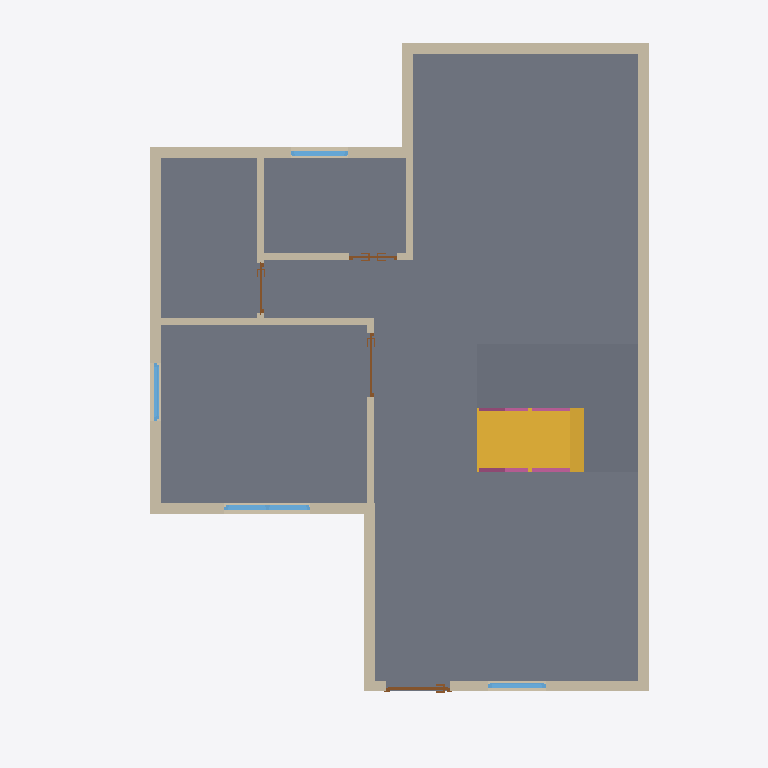
Plan cut of the same IFC building model at storey 'GF' (level 0.00 m, cut at 1.40 m), seen from above with north up, elements coloured by IFC class: 13 walls (beige), 4 windows (light blue), 4 doors (brown), 3 slabs (grey), 2 railings (pink), 1 stair flight (yellow). Cut surfaces are drawn darker.
Extent 10.0 m × 10.0 m × 7.0 m (x, y, z). Storeys (3): GF at 0.00 m; 2F at 0.00 m; Roof at 0.00 m. Elements (68): 29 IfcWall, 12 IfcWindow, 10 IfcDoor, 10 IfcRailing, 4 IfcSlab, 2 IfcStairFlight, 1 IfcRoof.

HEADER;
FILE_DESCRIPTION(('ViewDefinition[DesignTransferView]'),'2;1');
FILE_NAME('s04-activity.ifc','2026-10-14T18:43:33+08:00',(''),(''),'IfcOpenShell 0.8.5-post1','Bonsai 0.8.5-post1','Nobody');
FILE_SCHEMA(('IFC4'));
ENDSEC;
DATA;
#1=IFCPROJECT('2P4o3waPLFnBygyV38YFc4',$,'My Project',$,$,$,$,(#10,#22),#5);
#27=IFCSITE('1npGIJ5sfAkhlHTzH_g_FP',$,'My Site',$,$,#50,$,$,$,$,$,$,$,$);
#33=IFCBUILDING('3Vfzj6XTb4pBjumnpt70Jh',$,'My Building',$,$,#56,$,$,$,$,$,$);
#39=IFCBUILDINGSTOREY('1vfcuj84P6NPJ6sjsj1zj_',$,'GF',$,$,#62,$,$,$,$);
#63=IFCBUILDINGSTOREY('1gvmnEvTHFLxbDEpT6bP2e',$,'2F',$,$,#8939,$,$,$,$);
#85=IFCBUILDINGSTOREY('2jMZoN9jv25PBwqtuG4TMv',$,'Roof',$,$,#10077,$,$,$,$);
#891=IFCSLAB('3eVyjrJEDADxe7$qRZmNk7',$,'Slab',$,$,#10118,#906,$,$);
#136=IFCWALL('3aP45oA8P5f8cd7yLPtp35',$,'Wall',$,$,#147,#142,$,$);
#9995=IFCSLAB('2VBfvPlyv2jgip62UR$W2d',$,'Slab',$,$,#10021,#10009,$,$);
#9963=IFCSLAB('3$mVZaGIz8C8fi9IvmqCp0',$,'Slab',$,$,#9994,#9977,$,$);
#1926=IFCSTAIRFLIGHT('2Q7ueQygLFVhGMQb23eniY',$,'StairFlight',$,$,#4392,#1935,$,8,7,0.1875,0.25,.STRAIGHT.);
#236=IFCWALL('2n5F5v23zA$xr3DFcMugk_',$,'Wall',$,$,#551,#242,$,$);
#161=IFCWALL('1l6OTtbmvBAxM_70n3cVtd',$,'Wall',$,$,#460,#167,$,$);
#211=IFCWALL('39tAedh_DDXQ8z1rqDaml6',$,'Wall',$,$,#222,#217,$,$);
#261=IFCWALL('0W3Nt34lf0H8YdpD3kBrDq',$,'Wall',$,$,#583,#267,$,$);
#286=IFCWALL('1gsajtxuz1ywaeS1NgMV4g',$,'Wall',$,$,#615,#292,$,$);
#109=IFCWALL('1WwwEhY799ShoHLZLr0Zm6',$,'Wall',$,$,#122,#117,$,$);
#635=IFCWALL('0n$aFmkpbEqhjhrnkIpxKV',$,'Wall',$,$,#647,#642,$,$);
#186=IFCWALL('2mEi8WCrT3mOcyHYUbEnqA',$,'Wall',$,$,#492,#192,$,$);
#661=IFCWALL('2uwBCr5Kr7DuCEDjXa5DSi',$,'Wall',$,$,#672,#667,$,$);
#739=IFCWALL('0RjuwI7H10lhk5vHVEGXcc',$,'Wall',$,$,#750,#745,$,$);
#802=IFCWALL('2GvDlo17jFwB6cb$7Ng3Cn',$,'Wall',$,$,#871,#808,$,$);
#777=IFCWALL('36ualAQU95yR8mrPIXaa75',$,'Wall',$,$,#788,#783,$,$);
#3047=IFCWINDOW('1GQT9o3JP0RuwfEJ5lhhlf',$,'Window',$,$,#3297,#3056,$,1.2000000476837158,1.211685299873352,$,.DOUBLE_PANEL_VERTICAL.,$);
#2208=IFCRAILING('3O2K3g9QX3nBCDk4J13KQK',$,'Railing',$,'FRAMELESS_PANEL',#2296,#2217,$,.USERDEFINED.);
#2642=IFCWINDOW('1ZGXLJOyL3qh_zu7DLt5i5',$,'Window',$,$,#2888,#2651,$,1.2000000476837158,0.8100000023841858,$,.SINGLE_PANEL.,$);
#4199=IFCWINDOW('0uucjwEKz6BgfCWZtoC1xZ',$,'Window',$,$,#4357,#4208,$,1.2000000476837158,0.8126062154769897,$,.SINGLE_PANEL.,$);
#3379=IFCWINDOW('1ZDORNDkH9WxgE2krBQ_iI',$,'Window',$,$,#3537,#3388,$,1.2000000476837158,0.8103339672088623,$,.SINGLE_PANEL.,$);
#2318=IFCRAILING('2H6s0JOrzAVxYXLAWr04rl',$,'Railing',$,'FRAMELESS_PANEL',#4367,#2331,$,.USERDEFINED.);
#1022=IFCDOOR('1iUbNqLVDB5Rj4lnNmjMnA',$,'Door',$,$,#1086,#1031,$,2.0,0.8999999761581421,$,$,$);
#1195=IFCDOOR('3qcMYjDWX4EwJ1PStYYKqG',$,'Door',$,$,#1259,#1204,$,2.0,0.8999999761581421,$,$,$);
#1660=IFCDOOR('11SGbnEkfCTAb08QGdjuPi',$,'Door',$,$,#1879,#1669,$,2.0,0.671329140663147,$,.DOUBLE_DOOR_SINGLE_SWING.,$);
#1368=IFCDOOR('2up7LgRgH5hPkYN7fFpGdf',$,'Door',$,$,#1551,#1377,$,2.0,0.6995893716812134,$,.SINGLE_SWING_LEFT.,$);
ENDSEC;
